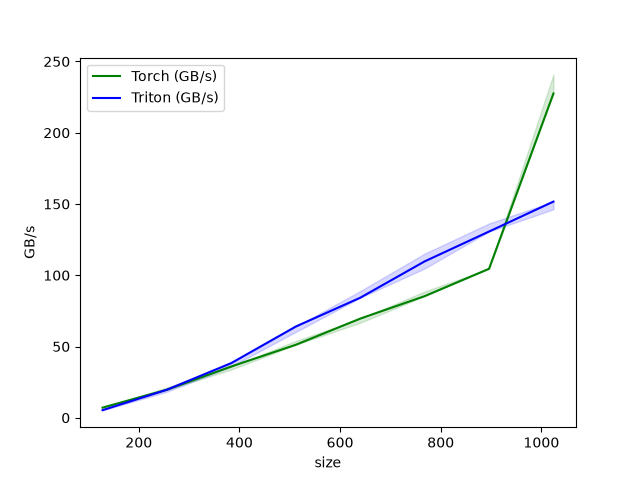

Source data for this figure (header and first rows):
M, N, Torch (GB/s), Triton (GB/s)
128, 128, 7.111, 5.333
256, 256, 19.69, 19.69
384, 384, 36, 38.4
512, 512, 51.2, 64
640, 640, 69.57, 84.21
768, 768, 85.33, 109.7
896, 896, 104.5, 130.7
1024, 1024, 227.6, 151.7
